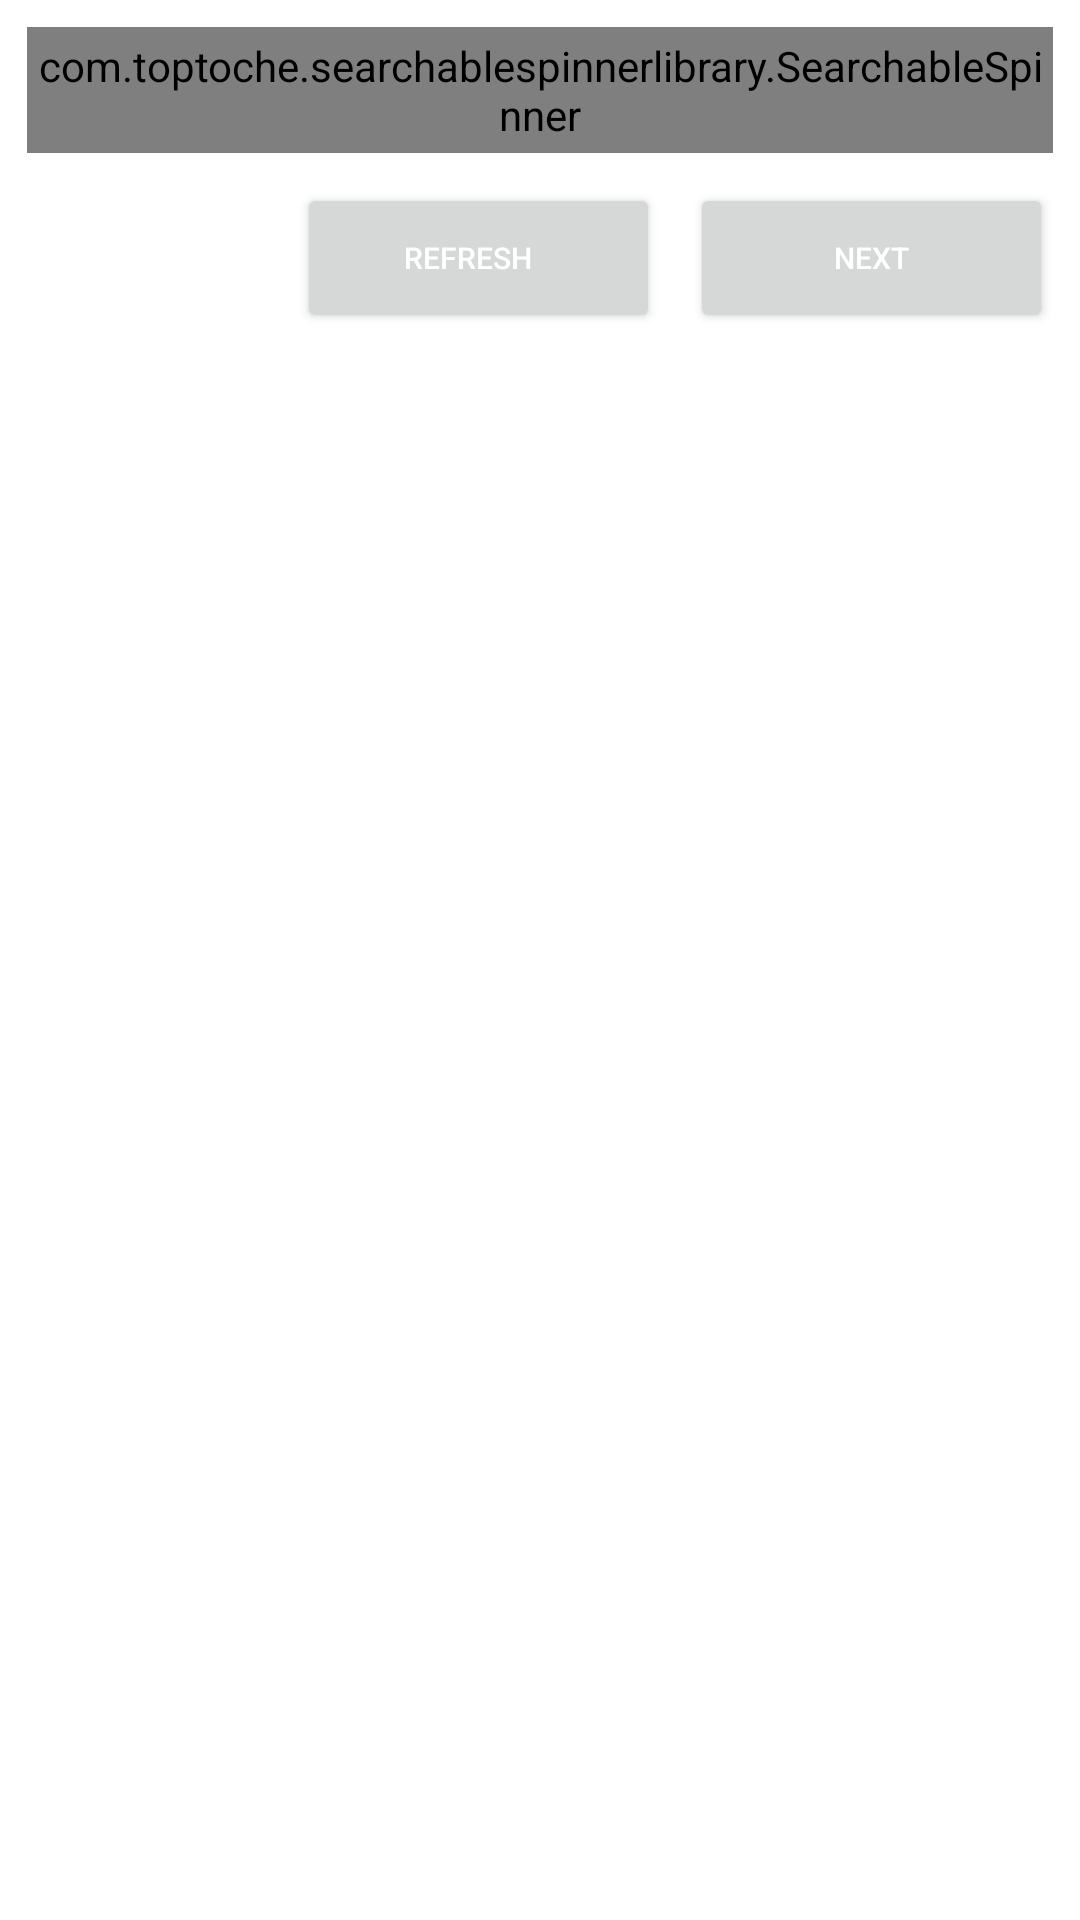

This screen was rendered from an Android layout file. Write that file and the resources it references.
<!-- AndroidManifest.xml: application theme Theme.RuralDevelopment -->
<!-- res/layout/activity_select_village.xml -->
<?xml version="1.0" encoding="utf-8"?>
<LinearLayout xmlns:android="http://schemas.android.com/apk/res/android"
    xmlns:app="http://schemas.android.com/apk/res-auto"
    xmlns:tools="http://schemas.android.com/tools"
    android:layout_width="match_parent"
    android:layout_height="match_parent"
    android:orientation="vertical"
    tools:context=".Activity.Activity.SelectVillage">


    <LinearLayout
        android:layout_width="match_parent"
        android:layout_height="wrap_content"
        android:layout_marginTop="10dp"
        android:layout_margin="5dp"
        android:orientation="vertical"
        android:padding="4dp">

        <LinearLayout
            android:layout_width="match_parent"
            android:layout_height="wrap_content"
            android:orientation="vertical">

            <com.toptoche.searchablespinnerlibrary.SearchableSpinner
                android:id="@+id/spnVillage"
                android:layout_width="match_parent"
                android:layout_height="42dp"
                android:layout_weight="1"
                android:background="@drawable/spinner_background" />

        </LinearLayout>


        <LinearLayout
            android:layout_width="match_parent"
            android:layout_height="wrap_content"
            android:layout_gravity="end"
            android:layout_marginLeft="80dp"
            android:layout_marginTop="10dp"
            android:gravity="center"
            android:orientation="horizontal">

            <Button
                android:id="@+id/btnrefresh"
                android:layout_width="wrap_content"
                android:layout_height="50dp"
                android:layout_marginLeft="10dp"
                android:layout_weight="1"
                android:paddingLeft="5dp"
                android:text="Refresh"
                android:textColor="@android:color/white"
                android:textSize="10dp"
                app:cornerRadius="20dp" />

            <Button
                android:id="@+id/btnSubmit"
                android:layout_width="wrap_content"
                android:layout_height="50dp"
                android:layout_marginLeft="10dp"
                android:layout_weight="1"
                android:text="Next"
                android:textColor="@android:color/white"
                android:textSize="10dp"
                app:cornerRadius="20dp" />
        </LinearLayout>
    </LinearLayout>

</LinearLayout>
<!-- resources referenced by this layout -->
<resources>
  <!-- drawable spinner_background (drawable) -->
  <?xml version="1.0" encoding="utf-8"?>
  <layer-list  xmlns:android="http://schemas.android.com/apk/res/android">
          <item>
              <shape android:shape="rectangle">
                  <solid android:color="@color/white"/>
                  <stroke android:width="0.9dp" android:color="@color/uiColor" />
  
  
              </shape>
          </item>
  
          <item
              android:right="15dp"
              android:gravity="center|right"
              android:drawable="@drawable/ic_baseline_arrow_drop_down_24"/>
  
      </layer-list>
  <style name="Theme.RuralDevelopment" parent="Theme.MaterialComponents.Light.DarkActionBar">
          
          <item name="colorSecondary">@color/teal_200</item>
          <item name="colorPrimaryVariant">@color/purple_700</item>
  
          <item name="colorOnPrimary">@color/white</item>
          
          <item name="colorPrimary">@color/purple_200</item>
          <item name="colorSecondaryVariant">@color/teal_700</item>
          <item name="colorOnSecondary">#171718</item>
          
          <item name="android:statusBarColor" tools:targetApi="l">@color/purple_200</item>
          
      </style>
  <color name="white">#FFFFFFFF</color>
  <color name="uiColor">#2049A7</color>
  <!-- drawable ic_baseline_arrow_drop_down_24 (drawable) -->
  <vector android:height="24dp" android:tint="#042E80"
      android:viewportHeight="24" android:viewportWidth="24"
      android:width="24dp" xmlns:android="http://schemas.android.com/apk/res/android">
      <path android:fillColor="@android:color/white" android:pathData="M7,10l5,5 5,-5z"/>
  </vector>
  <color name="teal_200">#112D5E</color>
  <color name="purple_700">#2049A7</color>
  <color name="purple_200">#2049a7</color>
  <color name="teal_700">#FF018786</color>
</resources>
